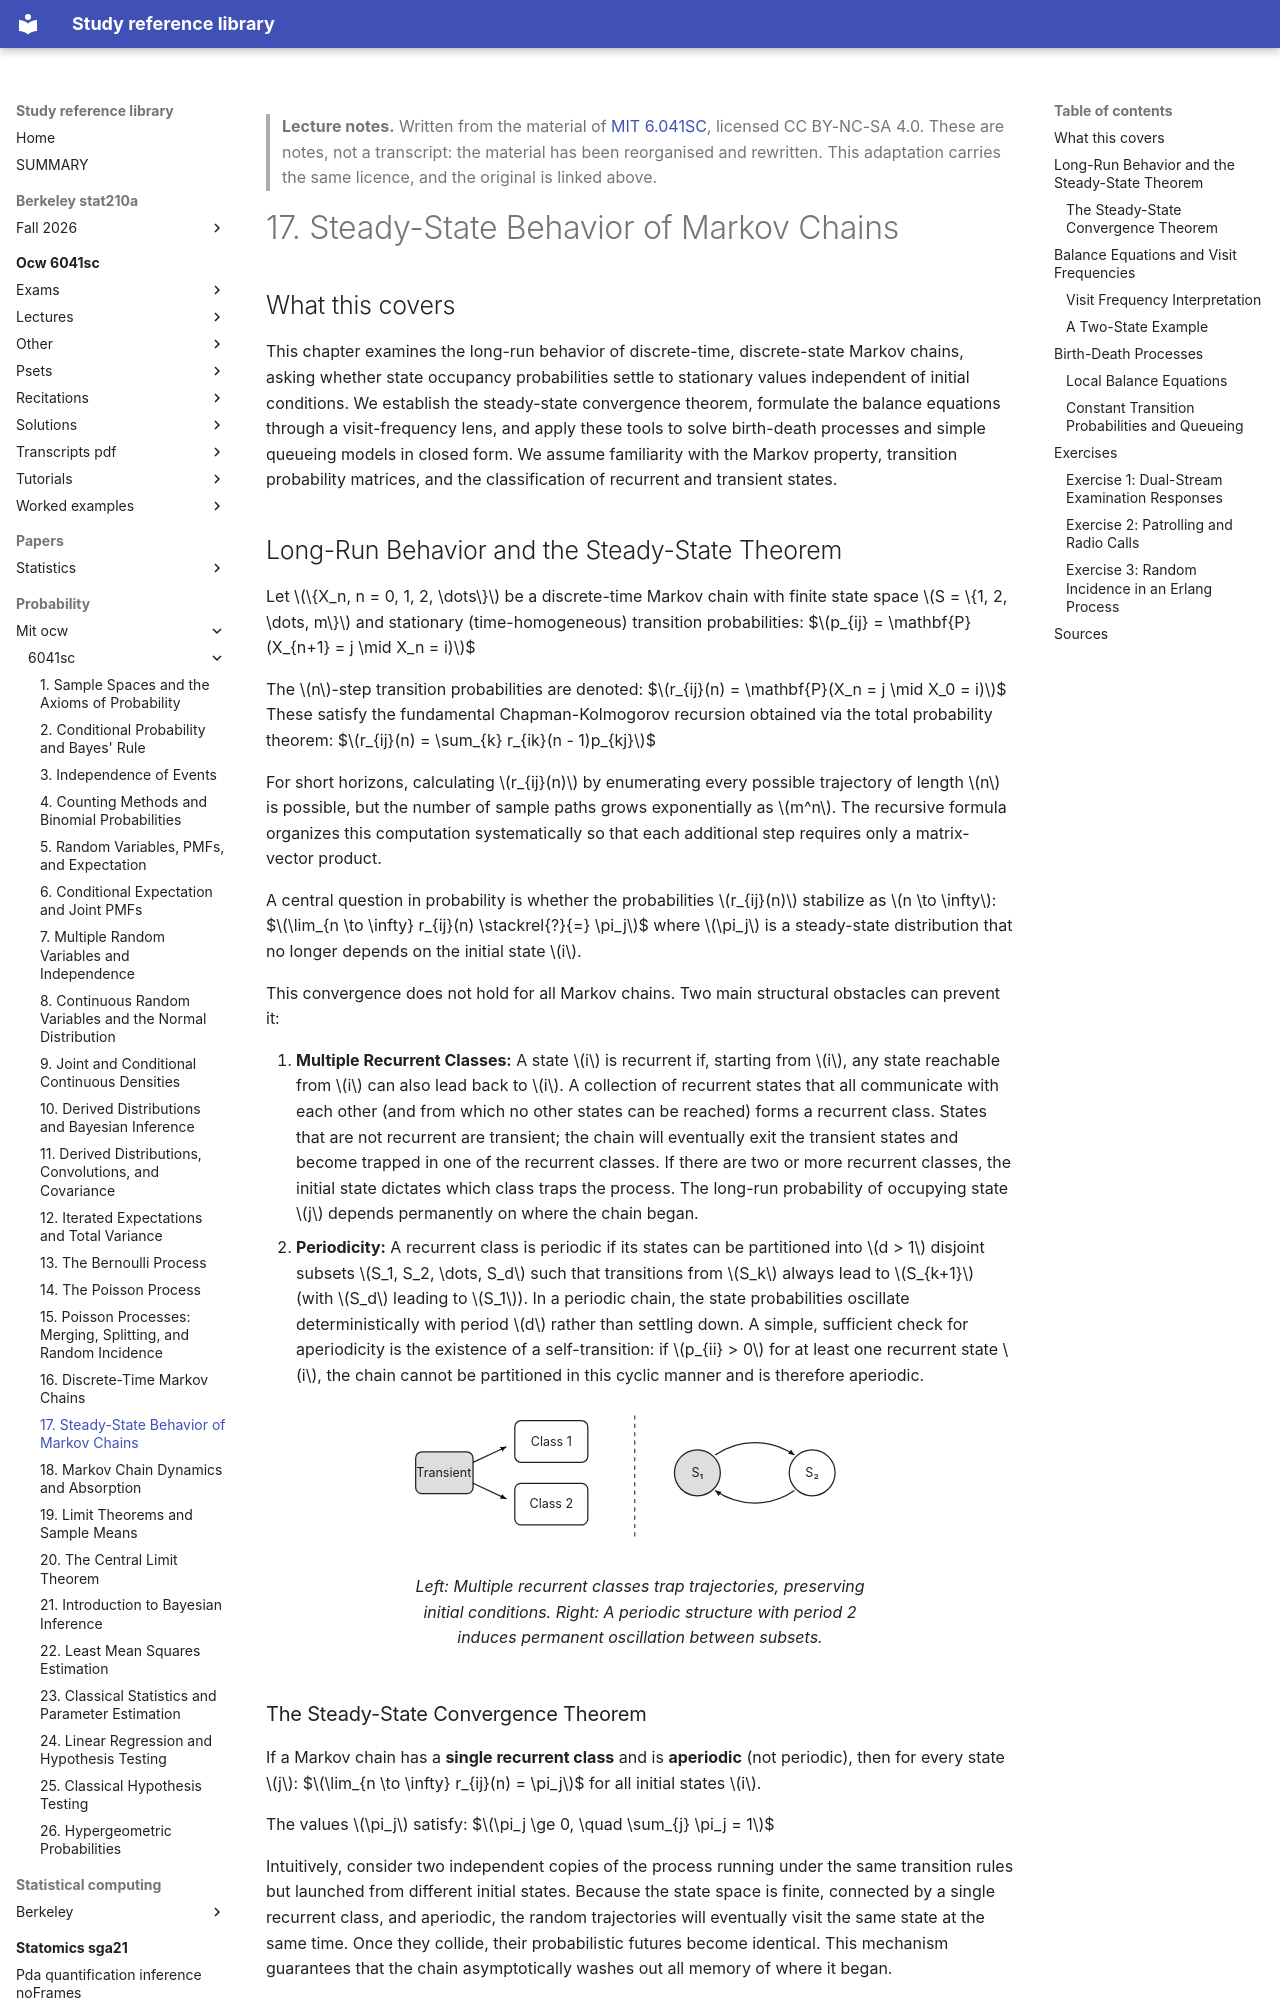

repository: Claptar/knowledge-base-library · page: probability/mit-ocw/6041sc/17-steady-state-behavior-of-markov-chains/index.html · generator: mkdocs

---
title: "17. Steady-State Behavior of Markov Chains"
course: "MIT 6.041SC"
chapter: 17
source: "https://ocw.mit.edu/courses/6-041sc-probabilistic-systems-analysis-and-applied-probability-fall-2013/"
licence: "CC BY-NC-SA 4.0"
written: "2026-09-20"
---

> **Lecture notes.** Written from the material of [MIT 6.041SC](https://ocw.mit.edu/courses/6-041sc-probabilistic-systems-analysis-and-applied-probability-fall-2013/), licensed CC BY-NC-SA 4.0. These are notes, not a transcript: the material has been reorganised and rewritten. This adaptation carries the same licence, and the original is linked above.

# 17. Steady-State Behavior of Markov Chains

## What this covers

This chapter examines the long-run behavior of discrete-time, discrete-state Markov chains, asking whether state occupancy probabilities settle to stationary values independent of initial conditions. We establish the steady-state convergence theorem, formulate the balance equations through a visit-frequency lens, and apply these tools to solve birth-death processes and simple queueing models in closed form. We assume familiarity with the Markov property, transition probability matrices, and the classification of recurrent and transient states.
